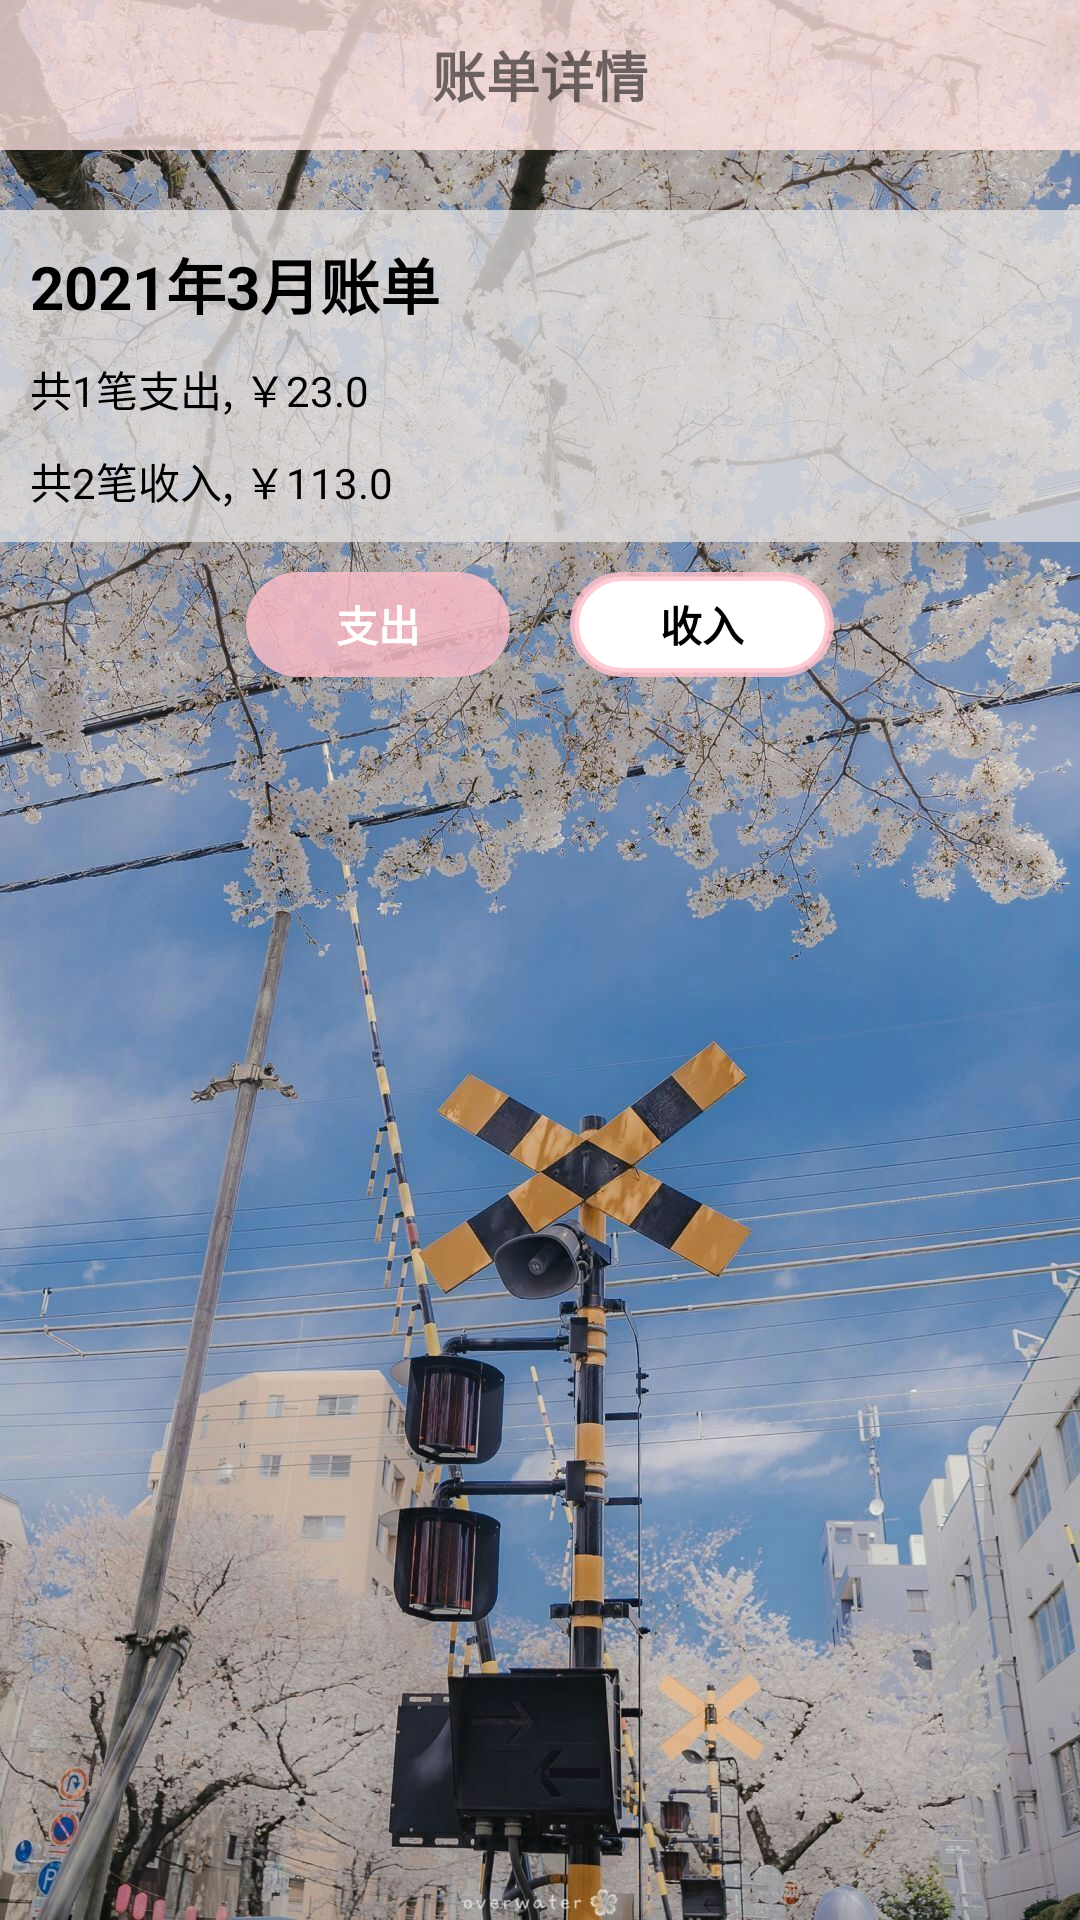

This screen was rendered from an Android layout file. Write that file and the resources it references.
<!-- AndroidManifest.xml: application theme AppTheme -->
<!-- res/layout/activity_month_chart.xml -->
<?xml version="1.0" encoding="utf-8"?>
<LinearLayout xmlns:android="http://schemas.android.com/apk/res/android"
    android:layout_width="match_parent"
    android:layout_height="match_parent"
    android:background="@mipmap/check"
    android:orientation="vertical">
    <RelativeLayout
        android:layout_width="match_parent"
        android:layout_height="50dp"
        android:background="@color/rose">
        <ImageView
            android:id="@+id/chart_iv_back"
            android:layout_width="wrap_content"
            android:layout_height="match_parent"
            android:src="@mipmap/it_back"
            android:layout_marginLeft="10dp"
            android:onClick="onClick"/>
        <TextView
            android:layout_width="wrap_content"
            android:layout_height="wrap_content"
            android:layout_centerInParent="true"
            android:text="@string/chart_info"
            android:textSize="18sp"
            android:textStyle="bold"/>
        <ImageView
            android:id="@+id/chart_iv_rili"
            android:layout_width="wrap_content"
            android:layout_height="match_parent"
            android:src="@mipmap/it_rili"
            android:layout_alignParentRight="true"
            android:layout_marginRight="10dp"
            android:onClick="onClick"/>
    </RelativeLayout>
    <LinearLayout
        android:layout_width="match_parent"
        android:layout_height="wrap_content"
        android:orientation="vertical"
        android:background="@color/grey_deep"
        android:padding="10dp"
        android:layout_marginTop="20dp">
        <TextView
        android:id="@+id/chart_tv_date"
        android:layout_width="wrap_content"
        android:layout_height="wrap_content"
        android:text="2021年3月账单"
        android:textColor="@color/black"
        android:textStyle="bold"
        android:textSize="20sp"/>
        <TextView
            android:id="@+id/chart_tv_out"
            android:layout_width="wrap_content"
            android:layout_height="wrap_content"
            android:text="共1笔支出, ￥23.0"
            android:textColor="@color/black"
            android:textSize="14sp"
            android:layout_marginTop="10dp"/>
        <TextView
            android:id="@+id/chart_tv_in"
            android:layout_width="wrap_content"
            android:layout_height="wrap_content"
            android:text="共2笔收入, ￥113.0"
            android:textColor="@color/black"
            android:textSize="14sp"
            android:layout_marginTop="10dp"/>
    </LinearLayout>
    <LinearLayout
        android:layout_width="match_parent"
        android:layout_height="wrap_content"
        android:orientation="horizontal"
        android:layout_margin="10dp"
        android:gravity="center">
        <Button
            android:id="@+id/chart_btn_out"
            android:layout_width="wrap_content"
            android:layout_height="35dp"
            android:text="@string/out"
            android:background="@drawable/main_recordbtn_bg"
            android:textColor="@color/white"
            android:textStyle="bold"
            android:onClick="onClick"
            android:layout_marginRight="10dp"/>
        <Button
            android:id="@+id/chart_btn_in"
            android:layout_width="wrap_content"
            android:layout_height="35dp"
            android:text="@string/in"
            android:background="@drawable/dialog_btn_bg"
            android:textColor="@color/black"
            android:textStyle="bold"
            android:onClick="onClick"
            android:layout_marginLeft="10dp"/>
    </LinearLayout>
    <androidx.viewpager.widget.ViewPager
        android:id="@+id/chart_vp"
        android:layout_width="match_parent"
        android:layout_height="match_parent"/>
</LinearLayout>
<!-- resources referenced by this layout -->
<resources>
  <color name="black">#000000</color>
  <color name="grey_deep">#C4E1DFDF</color>
  <color name="rose">#C9FFE4E1</color>
  <color name="white">#ffffff</color>
  <!-- drawable dialog_btn_bg (drawable) -->
  <?xml version="1.0" encoding="utf-8"?>
  <shape xmlns:android="http://schemas.android.com/apk/res/android"
      android:shape="rectangle">
      
      <corners android:radius="20dp"/>
  
      <solid android:color="@color/white"/>
      <stroke android:color="@color/pink" android:width="3dp"/>
  </shape>
  <!-- drawable main_recordbtn_bg (drawable) -->
  <?xml version="1.0" encoding="utf-8"?>
  <shape xmlns:android="http://schemas.android.com/apk/res/android"
      android:shape="rectangle">
      <solid android:color="@color/pink"/>
      
      <corners android:radius="20dp"/>
  </shape>
  <!-- mipmap check: jpeg bitmap (mipmap-xxxhdpi, 449713 bytes) -->
  <string name="chart_info">账单详情</string>
  <string name="in">收入</string>
  <string name="out">支出</string>
  <color name="pink">#D2FFC0CB</color>
</resources>
